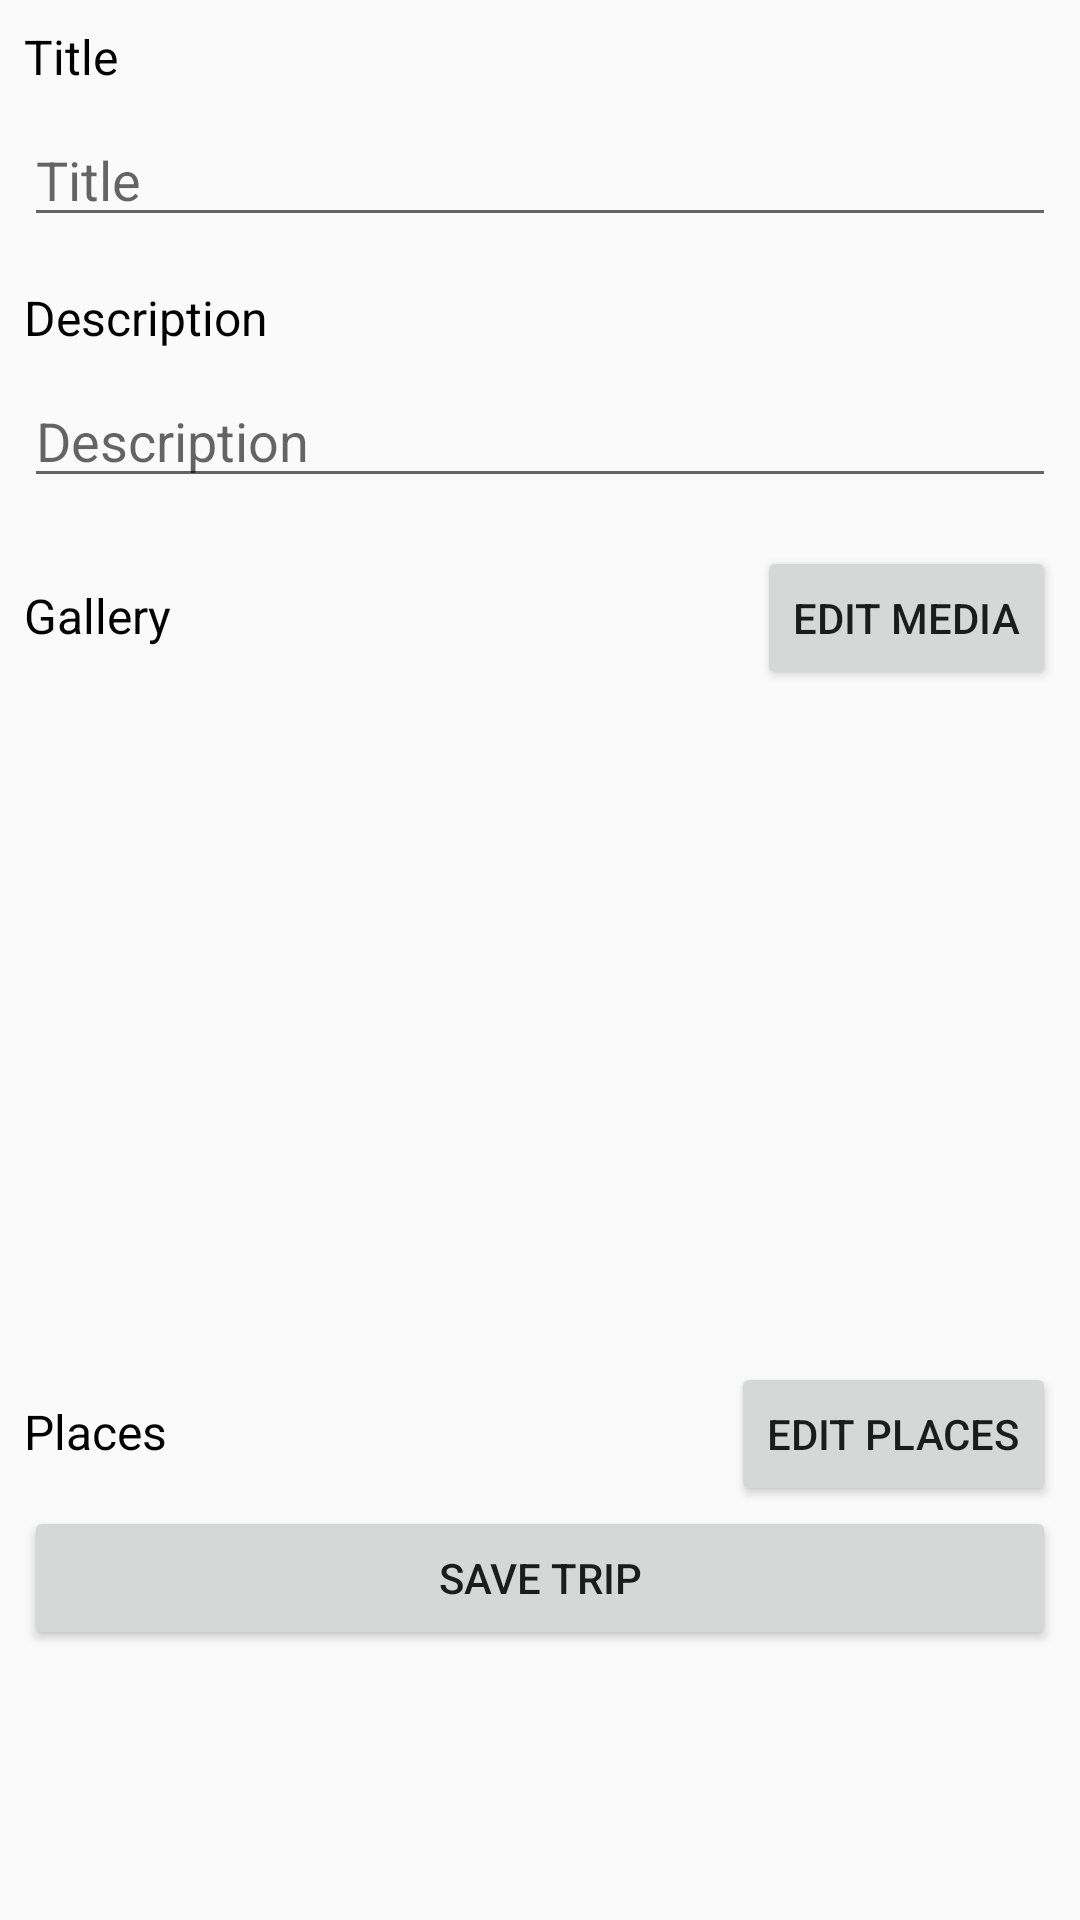

Here is an Android app screen rendered from its layout file. Give the layout XML and the strings, colors and styles it references.
<!-- AndroidManifest.xml: application theme AppTheme -->
<!-- res/layout/activity_edit_trip.xml -->
<?xml version="1.0" encoding="utf-8"?>
<ScrollView xmlns:android="http://schemas.android.com/apk/res/android"
    xmlns:tools="http://schemas.android.com/tools"
    android:layout_width="match_parent"
    android:layout_height="match_parent"
    android:fillViewport="true"
    android:padding="8dp"
    android:scrollbars="none"
    tools:context=".TripEditorActivity">

    <LinearLayout
        android:layout_width="match_parent"
        android:layout_height="wrap_content"
        android:gravity="start"
        android:orientation="vertical">

        <TextView
            android:layout_width="match_parent"
            android:layout_height="wrap_content"
            android:text="@string/trip_title"
            android:textColor="@android:color/black"
            android:textSize="16sp" />

        <EditText
            android:id="@+id/etTitle"
            android:layout_width="match_parent"
            android:layout_height="wrap_content"
            android:layout_marginTop="8dp"
            android:focusable="true"
            android:hint="@string/trip_title"
            android:inputType="text"
            android:nextFocusDown="@id/etDescription"
            android:nextFocusUp="@id/btPlaces"
            android:singleLine="true" />

        <TextView
            android:layout_width="match_parent"
            android:layout_height="wrap_content"
            android:layout_marginTop="16dp"
            android:text="@string/trip_description"
            android:textColor="@android:color/black"
            android:textSize="16sp" />

        <EditText
            android:id="@+id/etDescription"
            android:layout_width="match_parent"
            android:layout_height="wrap_content"
            android:layout_marginTop="8dp"
            android:hint="@string/trip_description"
            android:inputType="text"
            android:maxLines="5"
            android:nextFocusDown="@id/btMedia"
            android:nextFocusUp="@id/etTitle" />

        <RelativeLayout
            android:layout_width="match_parent"
            android:layout_height="wrap_content"
            android:layout_marginTop="16dp">

            <TextView
                android:id="@+id/tvGallery"
                android:layout_width="wrap_content"
                android:layout_height="wrap_content"
                android:layout_alignBaseline="@id/btMedia"
                android:text="@string/trip_gallery"
                android:textColor="@android:color/black"
                android:textSize="16sp" />

            <Button
                android:id="@+id/btMedia"
                android:layout_width="wrap_content"
                android:layout_height="wrap_content"
                android:layout_alignParentEnd="true"
                android:layout_alignParentRight="true"
                android:nextFocusDown="@id/lvMedia"
                android:nextFocusUp="@id/etDescription"
                android:onClick="addMedia"
                android:text="@string/trip_edit_media" />
        </RelativeLayout>

        <ListView
            android:id="@+id/lvMedia"
            android:layout_width="match_parent"
            android:layout_height="200dp"
            android:layout_marginTop="8dp"
            android:nextFocusDown="@id/btPlaces"
            android:nextFocusUp="@id/btMedia" />

        <RelativeLayout
            android:layout_width="match_parent"
            android:layout_height="wrap_content"
            android:layout_marginTop="16dp">

            <TextView
                android:id="@+id/tvPlaces"
                android:layout_width="wrap_content"
                android:layout_height="wrap_content"
                android:layout_alignBaseline="@id/btPlaces"
                android:text="@string/trip_places"
                android:textColor="@android:color/black"
                android:textSize="16sp" />

            <Button
                android:id="@+id/btPlaces"
                android:layout_width="wrap_content"
                android:layout_height="wrap_content"
                android:layout_alignParentEnd="true"
                android:layout_alignParentRight="true"
                android:nextFocusDown="@id/btSave"
                android:nextFocusUp="@id/lvMedia"
                android:onClick="addPlace"
                android:text="@string/trip_edit_places" />
        </RelativeLayout>

        <Button
            android:id="@+id/btSave"
            android:layout_width="match_parent"
            android:layout_height="wrap_content"
            android:layout_gravity="center"
            android:nextFocusDown="@id/etTitle"
            android:nextFocusUp="@id/btPlaces"
            android:onClick="saveTrip"
            android:text="@string/trip_save" />

    </LinearLayout>

</ScrollView>
<!-- resources referenced by this layout -->
<resources>
  <string name="trip_description">Description</string>
  <string name="trip_edit_media">Edit media</string>
  <string name="trip_edit_places">Edit places</string>
  <string name="trip_gallery">Gallery</string>
  <string name="trip_places">Places</string>
  <string name="trip_save">Save trip</string>
  <string name="trip_title">Title</string>
  <style name="AppTheme" parent="Theme.AppCompat.Light.DarkActionBar">
          
          <item name="colorPrimary">@color/colorPrimary</item>
          <item name="colorPrimaryDark">@color/colorPrimaryDark</item>
          <item name="colorAccent">@color/colorAccent</item>
      </style>
  <color name="colorPrimary">#388e3c</color>
  <color name="colorPrimaryDark">#00600f</color>
  <color name="colorAccent">#fdd835</color>
</resources>
